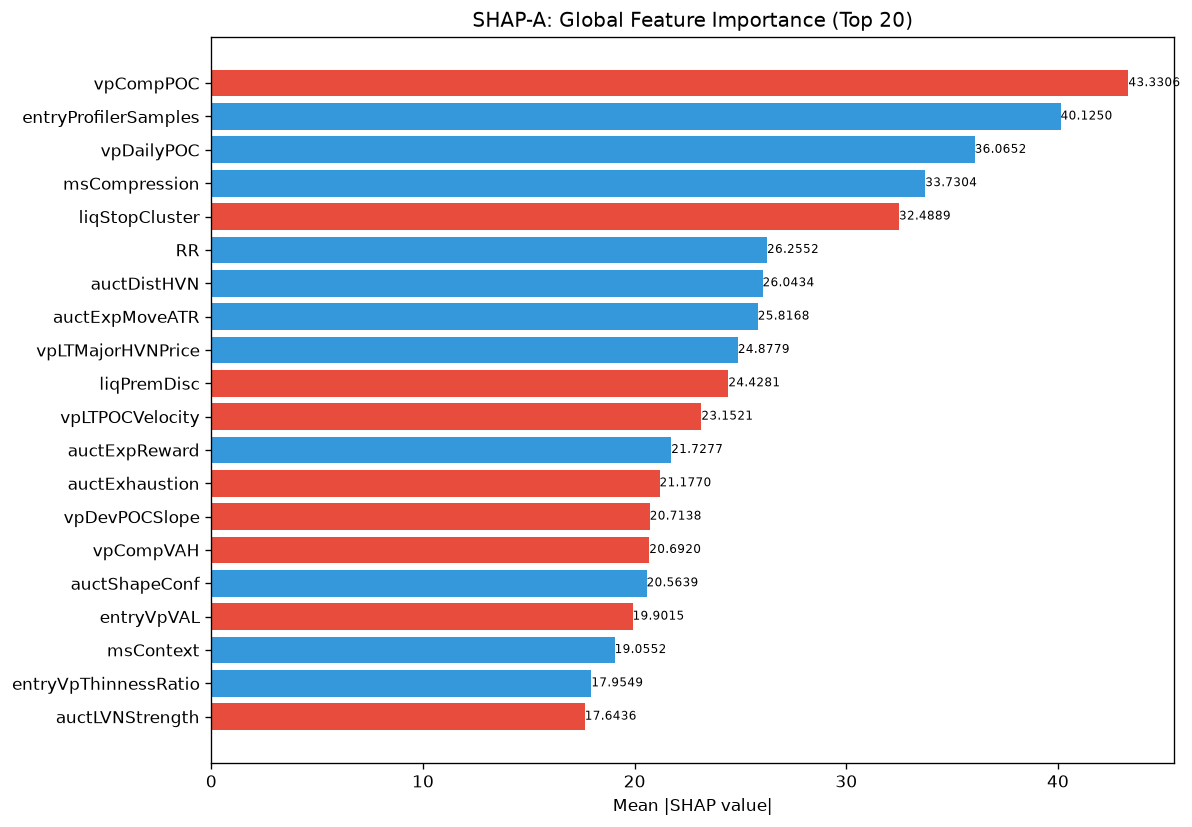

The table this chart was drawn from, first rows:
feature, category, mean_abs_shap, mean_shap, std_shap, rank
vpCompPOC, unknown, 43.33, -1.53, 19.49, 1
entryProfilerSamples, unknown, 40.12, 17.67, 46.78, 2
vpDailyPOC, unknown, 36.07, 1.942, 70.64, 3
msCompression, unknown, 33.73, 7.174, 54.47, 4
liqStopCluster, unknown, 32.49, -1.658, 20.66, 5
RR, unknown, 26.26, 1.461, 31.99, 6
auctDistHVN, unknown, 26.04, 0.3324, 16.66, 7
auctExpMoveATR, unknown, 25.82, 3.842, 17.48, 8
vpLTMajorHVNPrice, unknown, 24.88, 1.049, 34.81, 9
liqPremDisc, unknown, 24.43, -1.858, 47.84, 10
vpLTPOCVelocity, unknown, 23.15, -1.809, 26.94, 11
auctExpReward, unknown, 21.73, 1.913, 46.78, 12
auctExhaustion, unknown, 21.18, -0.4733, 15.15, 13
vpDevPOCSlope, unknown, 20.71, -4.897, 57.38, 14
vpCompVAH, unknown, 20.69, -2.185, 18.26, 15
auctShapeConf, unknown, 20.56, 1.571, 32.98, 16
entryVpVAL, unknown, 19.9, -0.1004, 14.84, 17
msContext, engine_composite, 19.06, 1.687, 24.66, 18
entryVpThinnessRatio, unknown, 17.95, 3.231, 12.95, 19
auctLVNStrength, unknown, 17.64, -0.9855, 9.897, 20
auctBalance, unknown, 16.65, 1.156, 12.51, 21
liqSessionLiq, unknown, 16.4, 0.4322, 20.83, 22
vpLTPOC30d, unknown, 16.23, -0.7113, 13.59, 23
smZoneQuality, unknown, 14.93, 0.06786, 14.95, 24
auctHVNStrength, unknown, 14.63, 1.987, 17.78, 25
vpLTPOCAcceleration, unknown, 14.25, -0.2324, 6.676, 26
vpLTPOC10d, unknown, 13.97, -2.049, 12.69, 27
auctAcceptance, unknown, 13.72, -2.451, 22.41, 28
ofAbsorption, unknown, 13.57, 0.045, 11.23, 29
entryLTNearestZoneStrength, unknown, 13.28, -1.701, 8.604, 30
auctDistLVN, unknown, 12.92, -0.9912, 17.19, 31
vpLTMajorHVNStrength, unknown, 11.16, -1.146, 8.149, 32
entryVpPOC, unknown, 10.85, 1.232, 10.64, 33
ofDeltaProxy, unknown, 10.08, 1.744, 13.94, 34
vpVAOverlapRatio, unknown, 9.883, 0.8795, 6.764, 35
profilerBalMean, unknown, 9.764, 1.337, 10.36, 36
liqDensity, unknown, 9.638, 0.9009, 5.846, 37
vpLTAcceptanceAtPrice, unknown, 9.491, -2.155, 9.751, 38
profilerSamples, unknown, 9.343, 3.052, 9.799, 39
smMitigation, unknown, 9.204, 0.495, 4.249, 40
auctTradeQuality, unknown, 8.98, 0.9944, 8.348, 41
chochLevel, unknown, 8.475, 1.432, 14.46, 42
atrProxy, unknown, 8.472, 1.147, 11.9, 43
auctReversalRisk, unknown, 7.948, -0.2521, 7.169, 44
entryAuctBalance, unknown, 7.863, 0.4088, 6.275, 45
liqContext, engine_composite, 7.788, -0.4281, 10.19, 46
entryVpDistHVN, unknown, 7.674, -0.3996, 10.59, 47
smContext, engine_composite, 7.133, 1.015, 6.858, 48
vpLTBalanceStability, unknown, 6.838, -0.7153, 6.58, 49
vpDistNakedPOC_ATR, unknown, 6.794, 1.651, 3.802, 50
auctTargetProb, unknown, 6.783, -1.106, 7.183, 51
auctTargetPrice, unknown, 6.693, -0.2492, 5.984, 52
profilerMigMean, unknown, 6.304, 0.5653, 8.366, 53
vpNearestNakedPOC, unknown, 6.302, -0.966, 4.441, 54
msTickImbalance, unknown, 6.258, 0.5924, 7.823, 55
vpVAL, unknown, 6.082, -0.357, 3.193, 56
entryVpMigrationConf, unknown, 5.752, -0.2504, 9.338, 57
vpBestHVN, unknown, 5.691, -0.1009, 3.576, 58
vpCompInsideVA, unknown, 5.214, -0.3909, 2.033, 59
vpPriceVsPOC, unknown, 4.674, 0.03132, 3.7, 60
... 112 more rows
